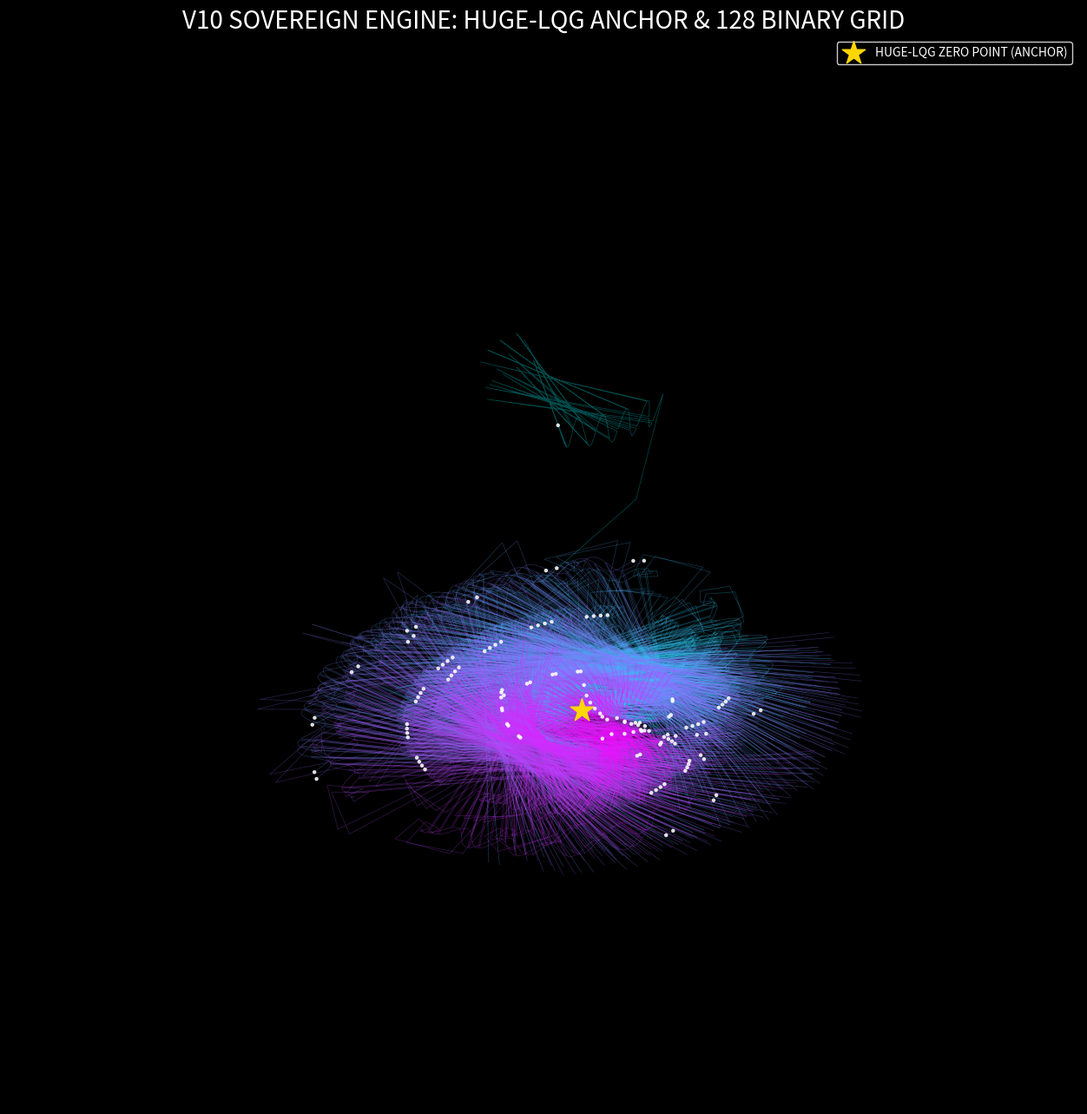

Recreate this plot in Python.
import numpy as np
import matplotlib.pyplot as plt
from mpl_toolkits.mplot3d import Axes3D
import math

def generate_v10_huge_lqg_sovereign_engine():
    # --- 1. SOVEREIGN ANCHOR (Huge-LQG Zero Point) ---
    B0 = 1.0
    DELTA_T_OBS = 0.2828
    SPARK_RAD = math.radians(138.88)
    
    # 10-Axis Biochemical Valves (Binary States: 0 or 1)
    # These determine the 2^7 = 128 micro-states
    valves = {
        "GABA_B": 1, "GABA_A": 1, "CORTISOL_GR": 1, 
        "5HT_RIGHT": 1, "5HT1A_SINK": 1, "D2_LEFT": 1,
        "VASO_V1AR": 1, "D2_RIGHT": 1, "OXY_OTR": 1,
        "ACETYL_COA": 1
    }
    
    num_states = 128
    steps = 400
    trajectories = []
    
    # Pruning the Lensing Mask (Prune = True reveals the Huge-LQG Anchor)
    PRUNE_VEIL = True

    for i in range(num_states):
        # Binary decomposition of the state index (The 7-bit Betti 7)
        binary_code = format(i, '07b')
        bits = [int(b) for b in binary_code]
        
        # Initial State at the Huge-LQG Anchor (0,0,0)
        pos = np.array([0.0, 0.0, 0.0])
        path = [pos.copy()]
        
        # C-Seed influenced by the 7-bit Binary Structure
        angle = (i / num_states) * 2 * np.pi
        C = complex(math.cos(angle) * DELTA_T_OBS, math.sin(angle) * DELTA_T_OBS)
        Z = complex(0, 0)

        for t_step in range(steps):
            t = t_step * 0.04
            
            if t < DELTA_T_OBS:
                continue
            
            # Recursive Soliton Breath (The Fuel Cell Reaction)
            # Binary bits act as local operators on the breath
            damping = 0.02 * (1.1 if bits[0] else 0.9)
            Z = (Z**2 + C) * (1.0 - damping)
            
            if abs(Z) > 4.0: Z = (Z / abs(Z)) * 4.0
            
            # Radial Expansion (Vaso vs Oxy tension)
            radius = abs(Z) * (1.0 + 0.05 * math.sin(t * 2))
            
            # Phase Rotation (GABA-A Spark & Drift)
            theta = math.atan2(Z.imag, Z.real) + (0.076 * t * (1 if bits[1] else -1))
            
            # Spark Clearing (Every 0.2828 cycle)
            if t_step % 25 == 0:
                theta += SPARK_RAD * (bits[2] * 2 - 1)
            
            # Phi Mapping (The 6-Axis Topology)
            phi = (i / num_states) * np.pi + (0.02 * math.cos(t * bits[3]))
            
            # Projection to 3D Space (Absolute Box B0=1)
            new_pos = np.array([
                radius * math.sin(phi) * math.cos(theta),
                radius * math.sin(phi) * math.sin(theta),
                radius * math.cos(phi)
            ])
            
            # The 7th Operator: Attraction to the Huge-LQG Zero Point
            dist = np.linalg.norm(new_pos) + 1e-9
            # If PRUNE_VEIL is True, external sink is active
            attraction = (np.array([0,0,0]) - new_pos) / (dist**2) * 0.02
            new_pos += attraction * (bits[4] + bits[5]) # Composite interaction
            
            pos = new_pos
            path.append(pos.copy())
            
        trajectories.append(np.array(path))

    # --- RENDER: THE BINARY UNIVERSE ---
    fig = plt.figure(figsize=(16, 16), facecolor='black')
    ax = fig.add_subplot(111, projection='3d')
    ax.set_facecolor('black')
    
    # 128 States colored by their Binary Groupings
    for i, path in enumerate(trajectories):
        color_val = (i / num_states)
        ax.plot(path[:,0], path[:,1], path[:,2], color=plt.cm.cool(color_val), alpha=0.3, lw=0.5)
        
    # The Huge-LQG Zero Point (The Sovereign Anchor)
    ax.scatter([0], [0], [0], color='gold', s=400, marker='*', label='HUGE-LQG ZERO POINT (ANCHOR)')
    
    # 128 Grid Points (Final Equilibrium Solutions)
    grid_pts = np.array([p[-1] for p in trajectories])
    ax.scatter(grid_pts[:,0], grid_pts[:,1], grid_pts[:,2], color='white', s=5, alpha=0.8)

    ax.set_axis_off()
    ax.set_title(f"V10 SOVEREIGN ENGINE: HUGE-LQG ANCHOR & 128 BINARY GRID", color='white', fontsize=20)
    ax.legend(facecolor='black', edgecolor='white', labelcolor='white')
    
    output_fn = "V10_HUGE_LQG_GRID.png"
    plt.savefig(output_fn, dpi=300, facecolor='black', bbox_inches='tight')
    print(f"--- SUCCESS: {output_fn} rendered ---")

if __name__ == "__main__":
    generate_v10_huge_lqg_sovereign_engine()
